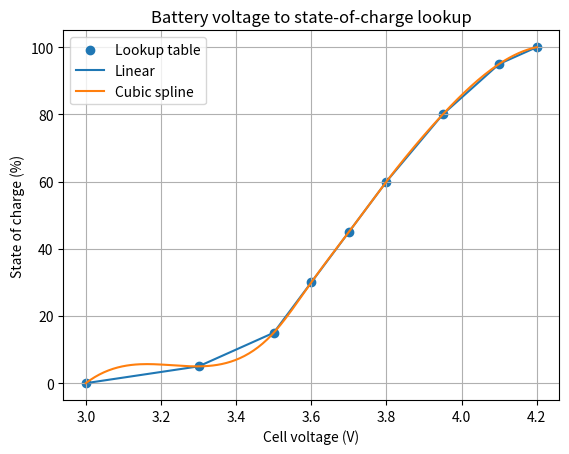

The script that saved this image:
"""Task 13 extension: (A) change the sampling interval, (B) battery state-of-charge lookup."""
import os
import numpy as np
from scipy.interpolate import interp1d, CubicSpline
import matplotlib.pyplot as plt

print("=== PART A: change sampling interval for a known smooth curve ===")
f = lambda t: 20 + 6 * np.sin(np.pi * (t - 8) / 12)       # 'true' temperature curve
fine = np.linspace(8, 14, 601)
for step in (1.0, 2.0, 3.0):
    t = np.arange(8, 14 + 1e-9, step)
    lin = interp1d(t, f(t))(fine); cub = CubicSpline(t, f(t))(fine)
    print(f"samples every {step} h: max error linear={np.max(abs(lin - f(fine))):.4f} C, cubic={np.max(abs(cub - f(fine))):.4f} C")

print("\n=== PART B: battery state-of-charge from measured voltage ===")
# Assumption: a Li-ion cell discharge table (voltage rises with charge)
volt = np.array([3.00, 3.30, 3.50, 3.60, 3.70, 3.80, 3.95, 4.10, 4.20])
soc = np.array([0, 5, 15, 30, 45, 60, 80, 95, 100], dtype=float)
lin, cub = interp1d(volt, soc), CubicSpline(volt, soc)
for v in (3.45, 3.75, 4.00):
    print(f"Measured {v:.2f} V -> linear SOC={float(lin(v)):.1f} %, cubic SOC={float(cub(v)):.1f} %")
v_plot = np.linspace(3.0, 4.2, 200)
plt.scatter(volt, soc, label="Lookup table")
plt.plot(v_plot, lin(v_plot), label="Linear"); plt.plot(v_plot, cub(v_plot), label="Cubic spline")
plt.xlabel("Cell voltage (V)"); plt.ylabel("State of charge (%)")
plt.title("Battery voltage to state-of-charge lookup"); plt.legend(); plt.grid(True)
os.makedirs("images", exist_ok=True)
plt.savefig("images/task_13_battery_extension.png", dpi=150, bbox_inches="tight")
